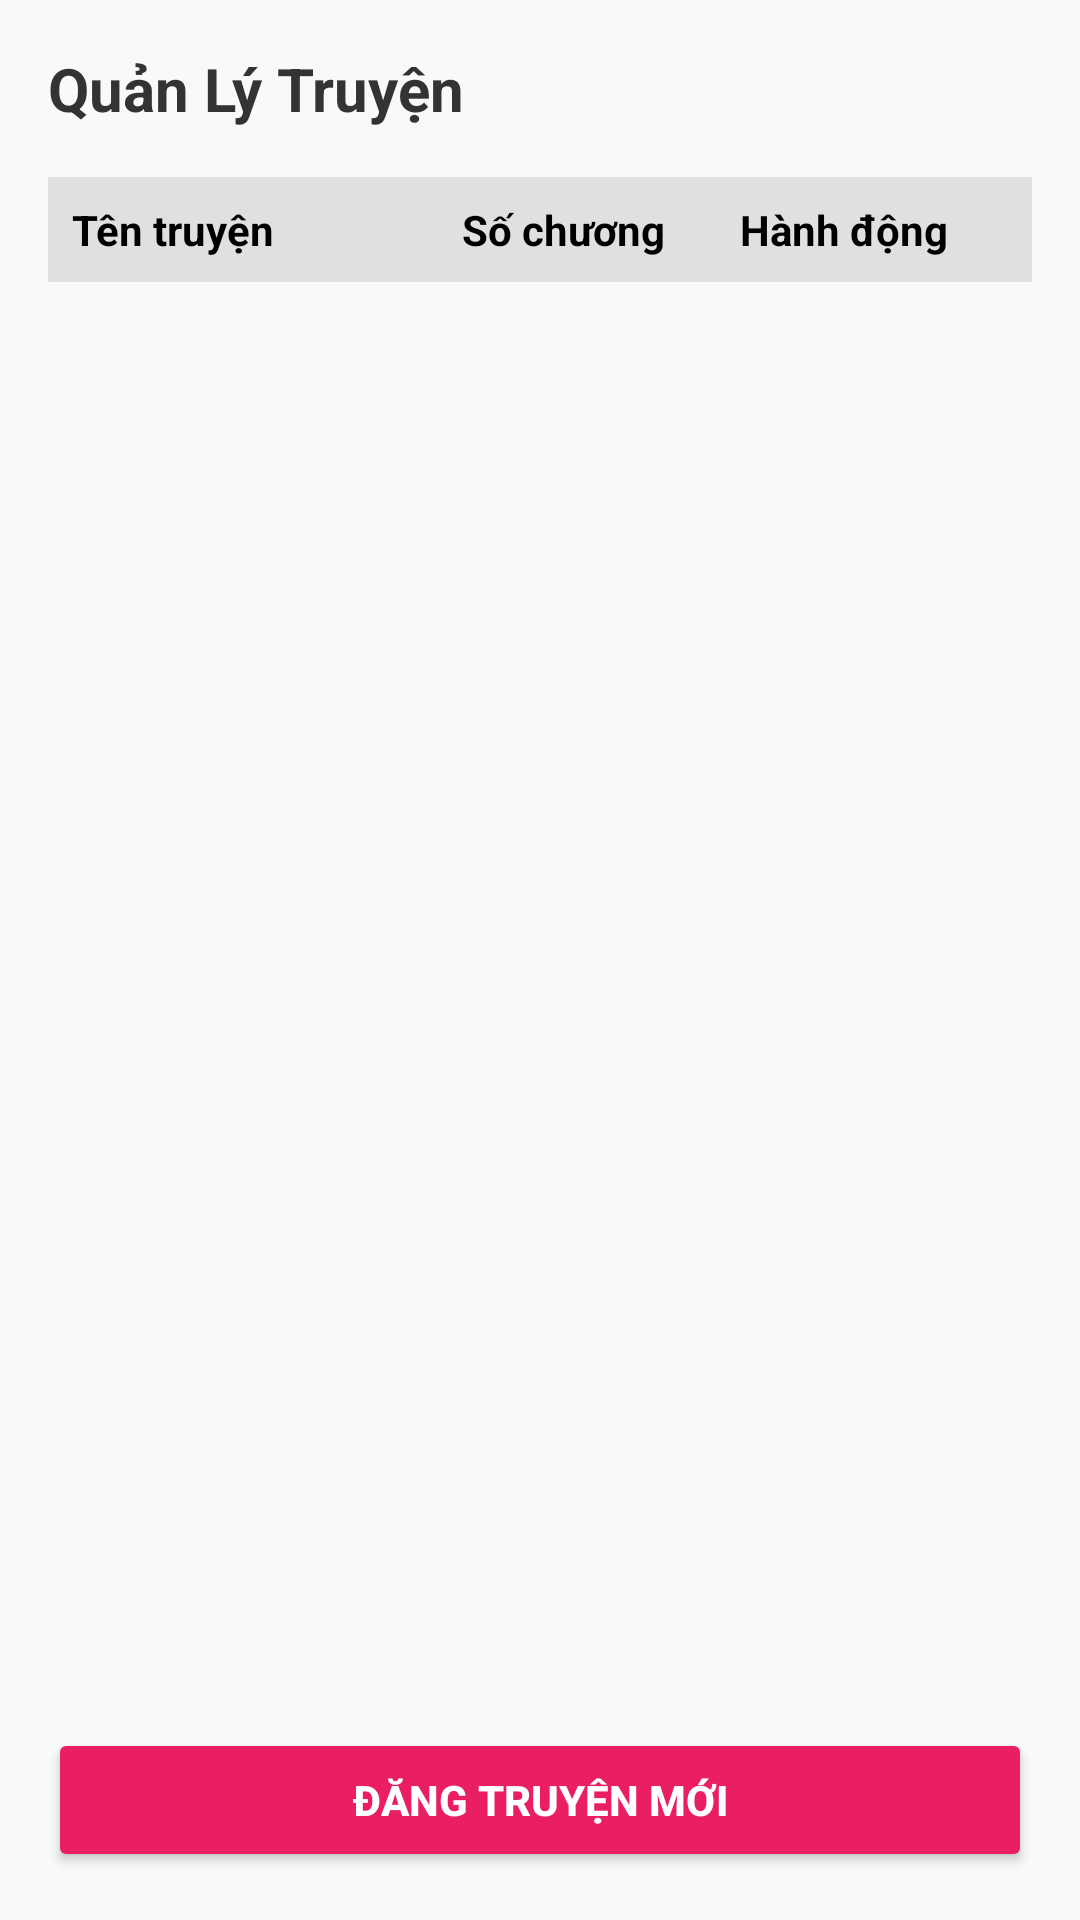

The Android layout XML behind this screen, and the referenced resources:
<!-- AndroidManifest.xml: application theme Theme.Nhom5ProjectMobile -->
<!-- res/layout/fragment_manage_stories.xml -->
<?xml version="1.0" encoding="utf-8"?>
<RelativeLayout xmlns:android="http://schemas.android.com/apk/res/android"
    android:layout_width="match_parent"
    android:layout_height="match_parent"
    android:background="#F8F9FA"
    android:padding="16dp">

    <TextView
        android:id="@+id/tvTitle"
        android:layout_width="wrap_content"
        android:layout_height="wrap_content"
        android:text="Quản Lý Truyện"
        android:textSize="20sp"
        android:textStyle="bold"
        android:textColor="#333333"
        android:layout_marginBottom="16dp"/>

    <LinearLayout
        android:id="@+id/table_header"
        android:layout_width="match_parent"
        android:layout_height="wrap_content"
        android:layout_below="@id/tvTitle"
        android:background="#E0E0E0"
        android:padding="8dp"
        android:orientation="horizontal"
        android:weightSum="10">

        <TextView android:layout_width="0dp" android:layout_height="wrap_content" android:layout_weight="4" android:text="Tên truyện" android:textStyle="bold" android:textColor="#000"/>
        <TextView android:layout_width="0dp" android:layout_height="wrap_content" android:layout_weight="2.5" android:text="Số chương" android:textStyle="bold" android:textColor="#000" android:gravity="center"/>
        <TextView android:layout_width="0dp" android:layout_height="wrap_content" android:layout_weight="3.5" android:text="Hành động" android:textStyle="bold" android:textColor="#000" android:gravity="center"/>
    </LinearLayout>

    <androidx.recyclerview.widget.RecyclerView
        android:id="@+id/rvAdminStories"
        android:layout_width="match_parent"
        android:layout_height="match_parent"
        android:layout_below="@id/table_header"
        android:layout_above="@id/btnAddStory"
        android:layout_marginTop="4dp"
        android:layout_marginBottom="16dp"/>

    <Button
        android:id="@+id/btnAddStory"
        android:layout_width="match_parent"
        android:layout_height="wrap_content"
        android:layout_alignParentBottom="true"
        android:text="Đăng truyện mới"
        android:backgroundTint="#E91E63"
        android:textColor="@color/white"
        android:textStyle="bold"
        android:padding="12dp"/>

</RelativeLayout>
<!-- resources referenced by this layout -->
<resources>
  <color name="white">#FFFFFFFF</color>
  <style name="Theme.Nhom5ProjectMobile" parent="Base.Theme.Nhom5ProjectMobile" />
  <style name="Base.Theme.Nhom5ProjectMobile" parent="Theme.Material3.DayNight.NoActionBar">
          
          
      </style>
</resources>
